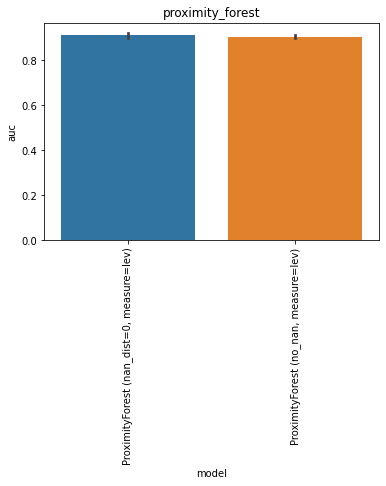

The file beside this chart, header and first rows:
, model, auc, model_train_nan, imputer, chain, group, seed, epitope, species, train_alpha_only, train_beta_only, train_both, train_non, train_total, test_total, df_size, gene_features, missing_indicator, test_nr, improvement
0, ProximityForest (nan_dist=0, measure=lev…, 0.9116, True, , both, proximity_forest, 0.0, GILGFVFTL, HomoSapiens, 61.0, 56.0, 43.0, 0.0, 160.0, 108.0, 200.0, , False, 1, 
1, ProximityForest (nan_dist=0, measure=lev…, 0.9253, True, , both, proximity_forest, 1.0, GILGFVFTL, HomoSapiens, 55.0, 62.0, 43.0, 0.0, 160.0, 108.0, 200.0, , False, 1, 
2, ProximityForest (nan_dist=0, measure=lev…, 0.9093, True, , both, proximity_forest, 2.0, GILGFVFTL, HomoSapiens, 54.0, 61.0, 45.0, 0.0, 160.0, 108.0, 200.0, , False, 1, 
3, ProximityForest (nan_dist=0, measure=lev…, 0.8928, True, , both, proximity_forest, 3.0, GILGFVFTL, HomoSapiens, 56.0, 65.0, 39.0, 0.0, 160.0, 108.0, 200.0, , False, 1, 
4, ProximityForest (nan_dist=0, measure=lev…, 0.9164, True, , both, proximity_forest, 4.0, GILGFVFTL, HomoSapiens, 53.0, 67.0, 40.0, 0.0, 160.0, 108.0, 200.0, , False, 1, 
0, ProximityForest (no_nan, measure=lev), 0.896, False, , both, proximity_forest, 0.0, GILGFVFTL, HomoSapiens, 0.0, 0.0, 40.0, 0.0, 40.0, 108.0, 200.0, , False, 2, 
1, ProximityForest (no_nan, measure=lev), 0.9088, False, , both, proximity_forest, 1.0, GILGFVFTL, HomoSapiens, 0.0, 0.0, 41.0, 0.0, 41.0, 108.0, 200.0, , False, 2, 
2, ProximityForest (no_nan, measure=lev), 0.9062, False, , both, proximity_forest, 2.0, GILGFVFTL, HomoSapiens, 0.0, 0.0, 42.0, 0.0, 42.0, 108.0, 200.0, , False, 2, 
3, ProximityForest (no_nan, measure=lev), 0.9179, False, , both, proximity_forest, 3.0, GILGFVFTL, HomoSapiens, 0.0, 0.0, 37.0, 0.0, 37.0, 108.0, 200.0, , False, 2, 
4, ProximityForest (no_nan, measure=lev), 0.9003, False, , both, proximity_forest, 4.0, GILGFVFTL, HomoSapiens, 0.0, 0.0, 38.0, 0.0, 38.0, 108.0, 200.0, , False, 2, 
